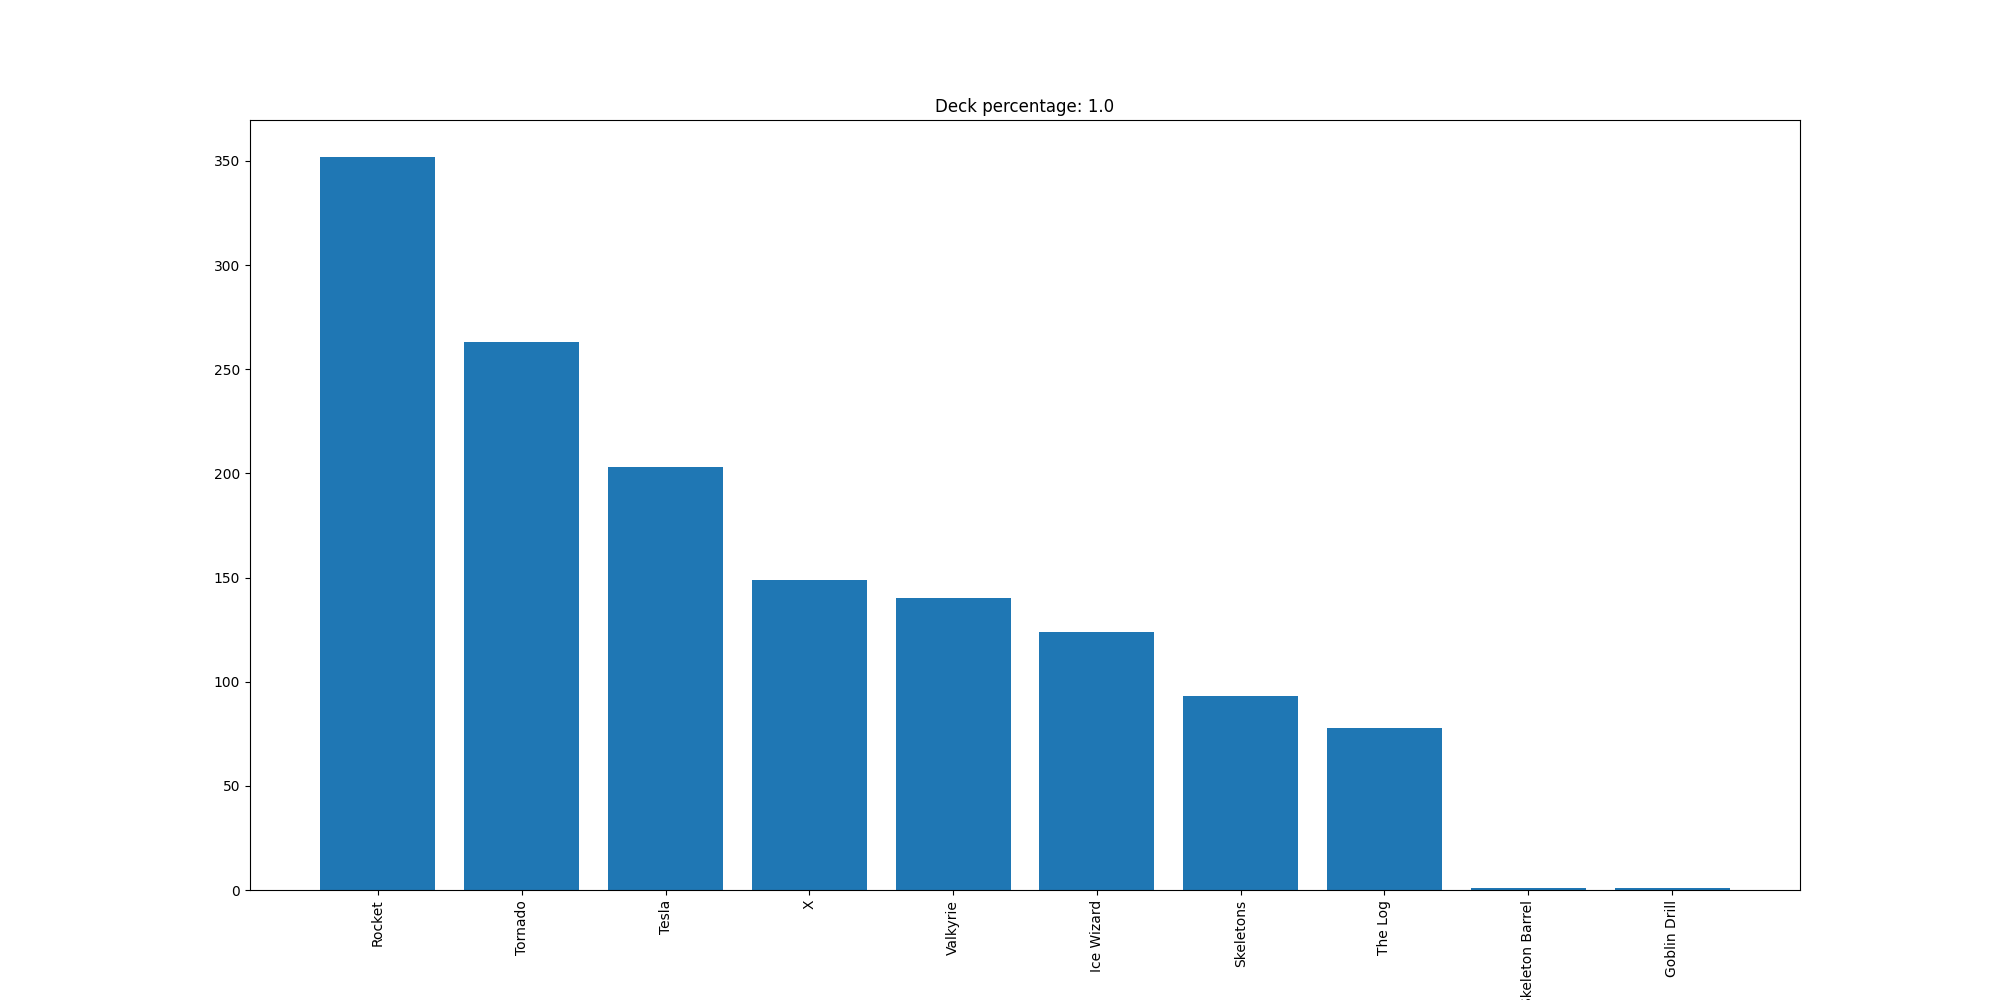

The file beside this chart, header and first rows:
Rocket, 352
Tornado, 263
Tesla, 203
X, 149
Valkyrie, 140
Ice Wizard, 124
Skeletons, 93
The Log, 78
Skeleton Barrel, 1
Goblin Drill, 1
